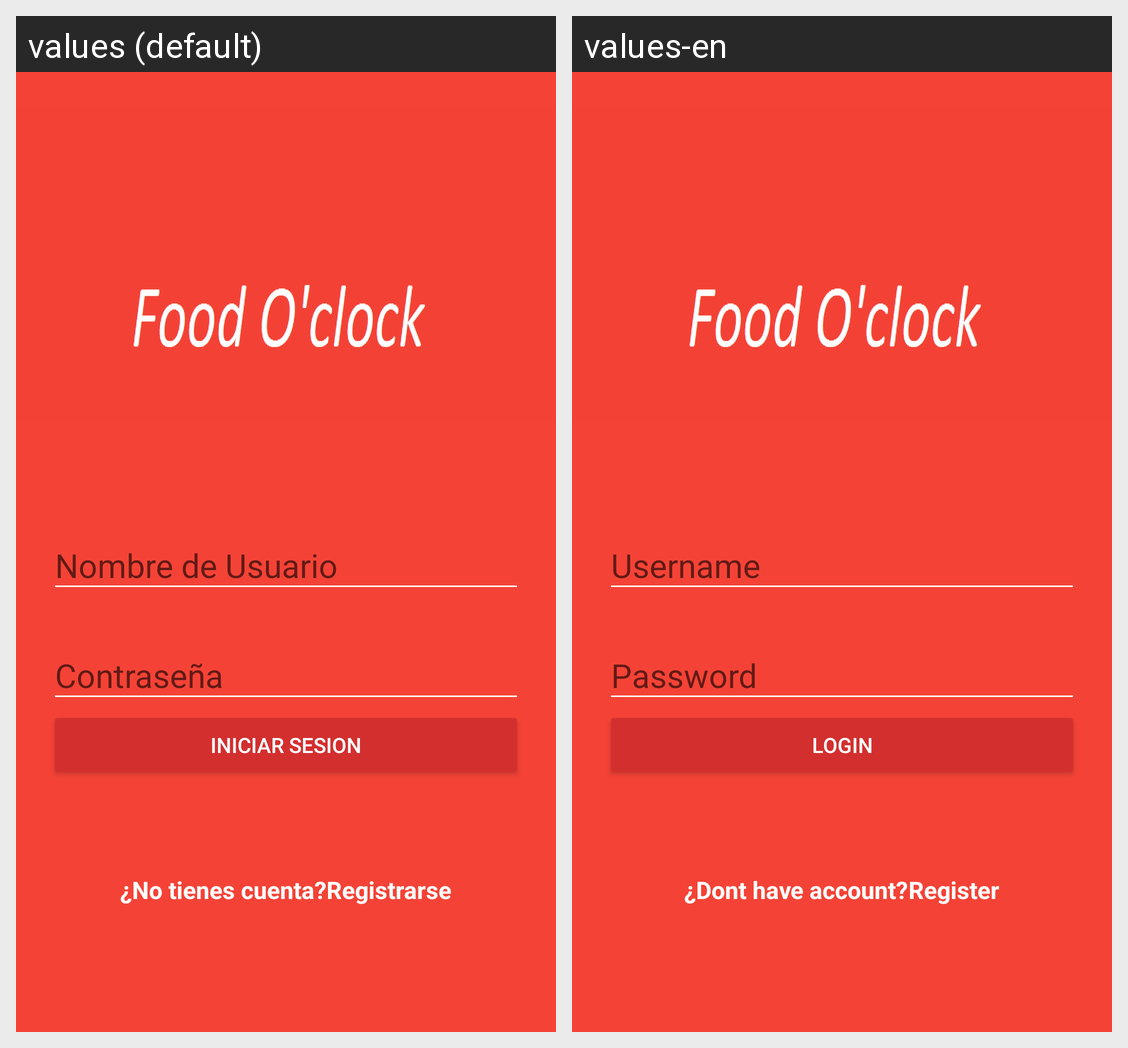

The same Android screen rendered under two of its app's locales, left to right. List the strings drawn on it with the default value and each locale's translation.
Android screen res/layout/activity_home.xml rendered under 2 locales, left to right: values (default), values-en. Device: Nexus 5 (rendered at 1080×1920; each locale shown at half size, 540×960, under a caption strip naming it); theme AppTheme.
Strings drawn on this screen, with the default value and each locale's value (text and hints the layout hard-codes, and strings that could not be matched under every locale, appear in the picture but are not listed):

user_name
  values: Nombre de Usuario
  values-en: Username

password
  values: Contraseña
  values-en: Password

button
  values: Iniciar Sesion
  values-en: Login

haveAccount
  values: ¿No tienes cuenta?
  values-en: ¿Dont have account?

createhere
  values: Registrarse
  values-en: Register
